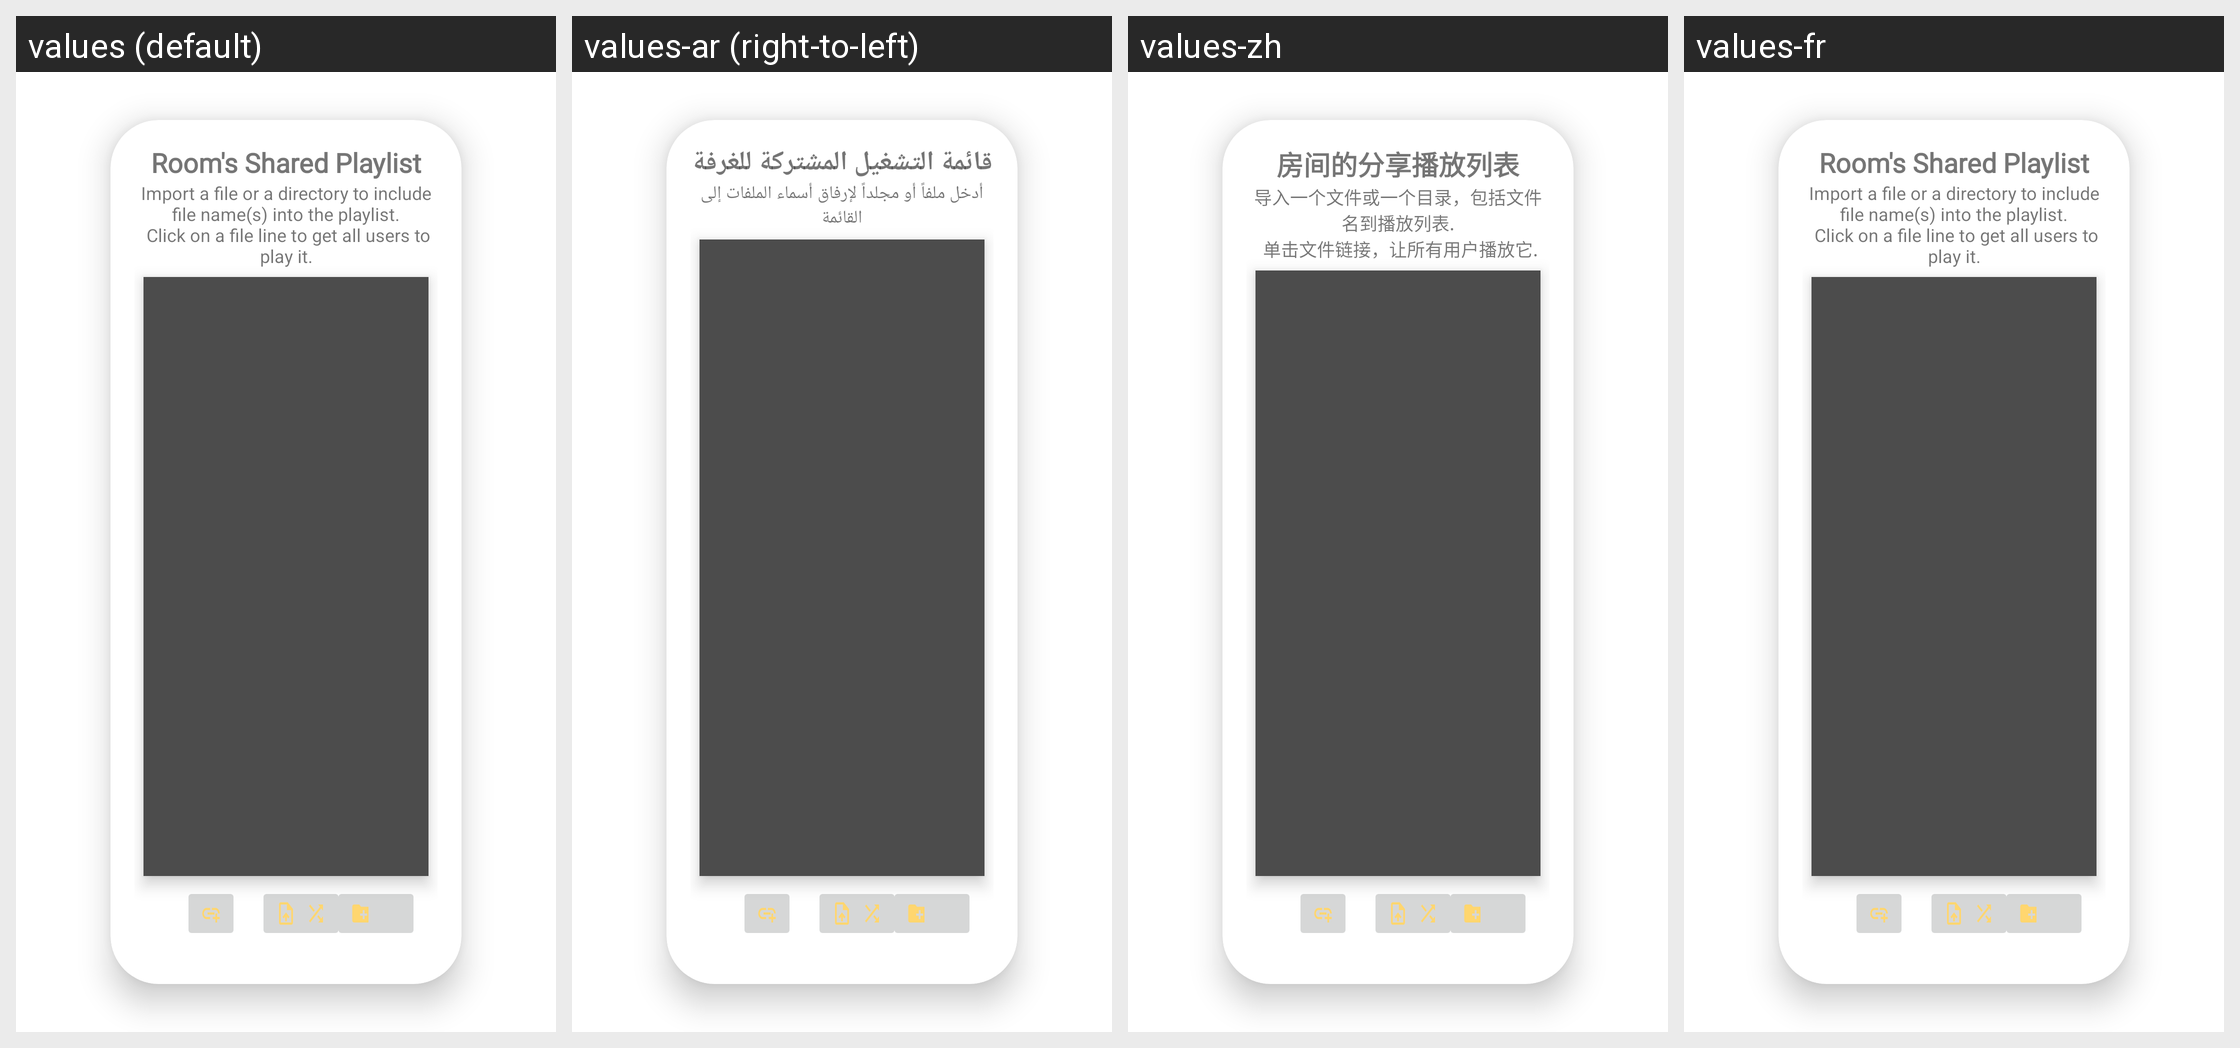

This grid shows one Android layout under several languages. Give, for every string resource on the screen, its name, the default text and each shown locale's text.
Android screen res/layout/fragment_shared_playlist.xml rendered under 4 locales, left to right: values (default), values-ar (right-to-left), values-zh, values-fr. Device: Nexus 5 (rendered at 1080×1920; each locale shown at half size, 540×960, under a caption strip naming it); theme Theme.MaterialComponents.DayNight.NoActionBar.
Strings drawn on this screen, with the default value and each locale's value (text and hints the layout hard-codes, and strings that could not be matched under every locale, appear in the picture but are not listed):

room_shared_playlist
  values: Room's Shared Playlist
  values-ar: قائمة التشغيل المشتركة للغرفة
  values-zh: 房间的分享播放列表
  values-fr: Room's Shared Playlist  [not translated; the default value is used]

room_shared_playlist_brief
  values: Import a file or a directory to include file name(s) into the playlist.
       Click on a file line to get all users to play it.
  values-ar: أدخل ملفاً أو مجلداً لإرفاق أسماء الملفات إلى القائمة
  values-zh: 导入一个文件或一个目录，包括文件名到播放列表.
       单击文件链接，让所有用户播放它.
  values-fr: Import a file or a directory to include file name(s) into the playlist.
       Click on a file line to get all users to play it.  [not translated; the default value is used]
